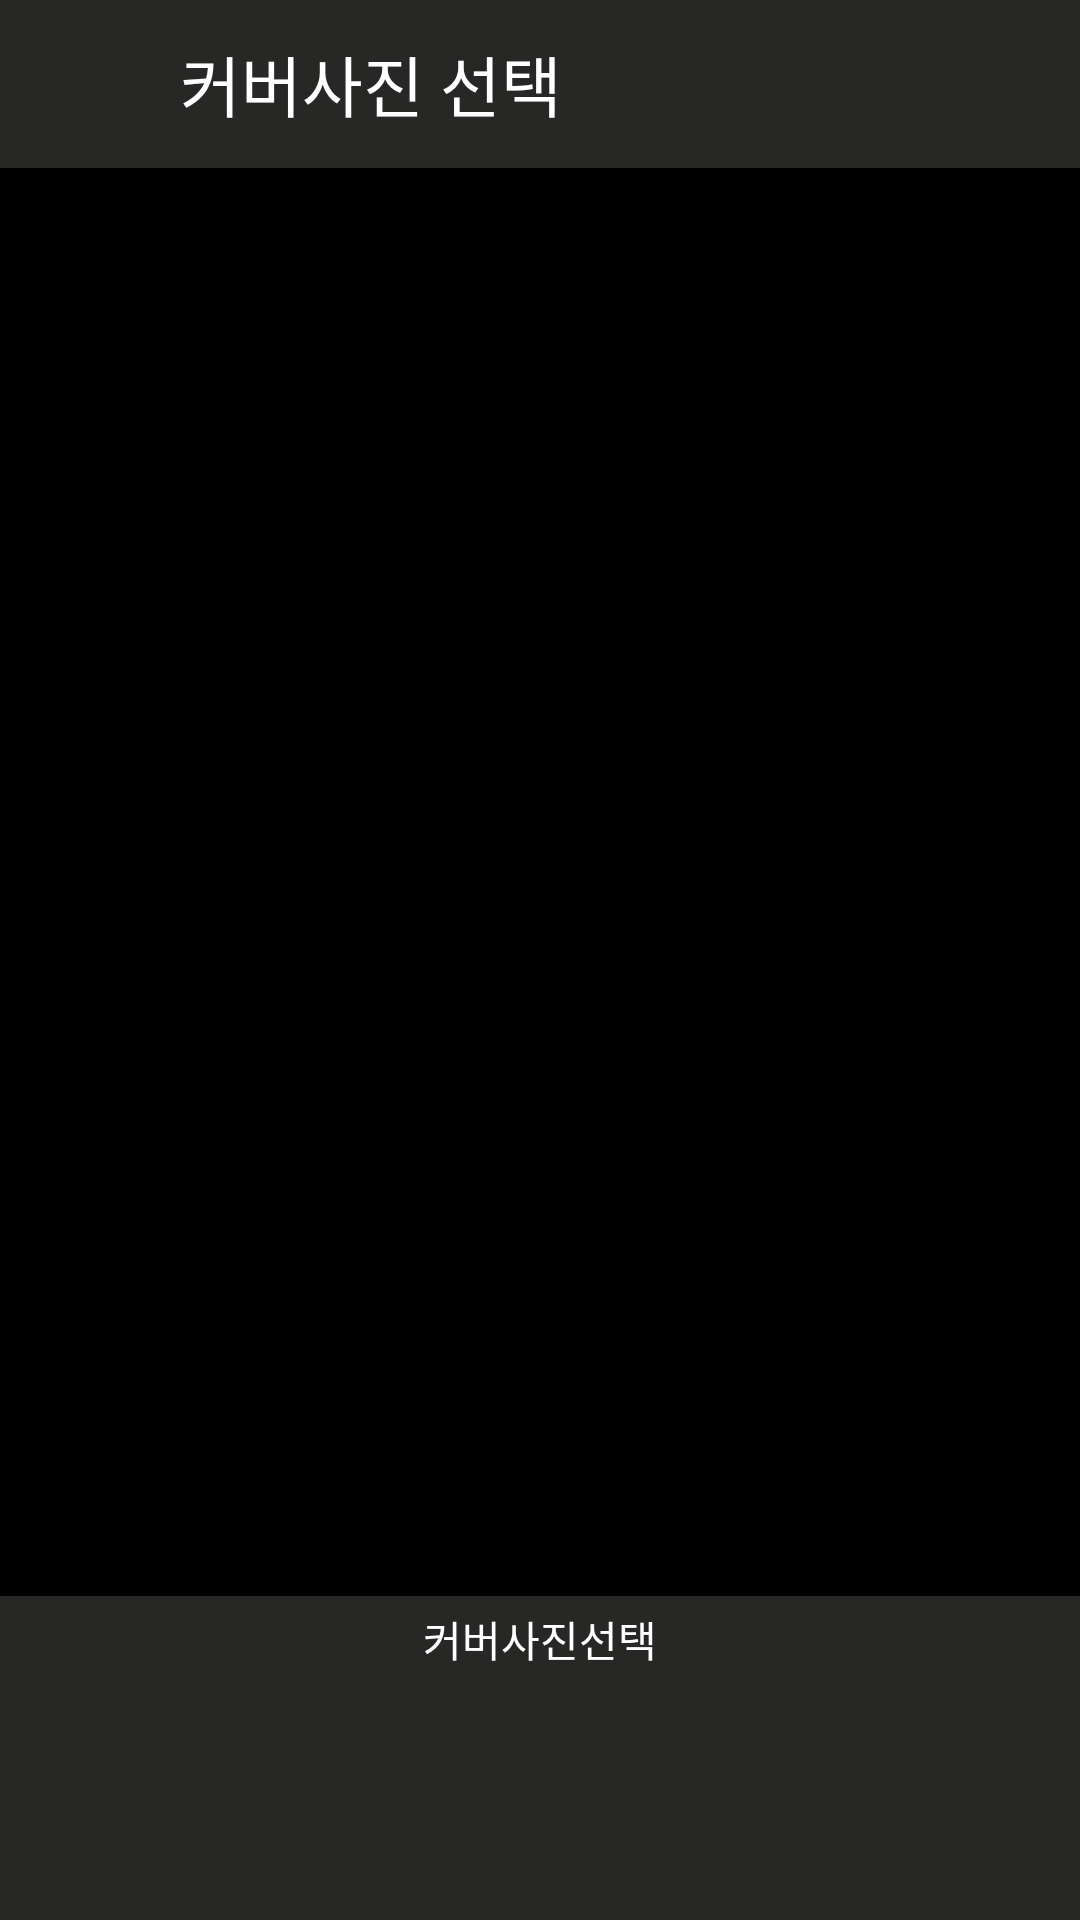

Write the Android layout XML for this screen, with the resource values it uses.
<!-- AndroidManifest.xml: activity theme AppTheme -->
<!-- res/layout/activity_cover_image_select.xml -->
<?xml version="1.0" encoding="utf-8"?>
<RelativeLayout xmlns:android="http://schemas.android.com/apk/res/android"
    android:layout_width="fill_parent"
    android:layout_height="wrap_content"
    android:background="@color/black">

    <ImageView
        android:id="@+id/cover_image_select_maincover"
        android:layout_width="match_parent"
        android:layout_height="match_parent" />

    <FrameLayout
        android:id="@+id/cover_image_select_top_container"
        android:layout_width="match_parent"
        android:layout_height="?attr/actionBarSize"
        android:background="@color/filterbox_background">

        <RelativeLayout
            android:layout_width="match_parent"
            android:layout_height="match_parent"
            android:layout_gravity="left|center_vertical"
            android:orientation="horizontal">

            <ImageButton
                android:id="@+id/cover_image_select_btn_back"
                android:layout_width="46dp"
                android:layout_height="46dp"
                android:layout_alignParentStart="true"
                android:layout_centerVertical="true"
                android:layout_marginLeft="4dp"
                android:allowUndo="false"
                android:background="@color/button_transparency_background" />

            <TextView
                android:id="@+id/cover_image_select_lbl_top"
                android:layout_width="wrap_content"
                android:layout_height="wrap_content"
                android:layout_centerVertical="true"
                android:layout_gravity="center_vertical"
                android:layout_marginLeft="10dp"
                android:layout_toEndOf="@+id/cover_image_select_btn_back"
                android:text="커버사진 선택"
                android:textAppearance="?android:attr/textAppearanceLarge"
                android:textColor="@color/white" />

            <ImageButton
                android:id="@+id/cover_image_select_btn_check"
                android:layout_width="46dp"
                android:layout_height="46dp"
                android:background="@color/button_transparency_background"
                android:layout_alignTop="@+id/cover_image_select_btn_back"
                android:layout_alignParentEnd="true" />

        </RelativeLayout>
    </FrameLayout>

    <RelativeLayout
        android:id="@+id/cover_image_select_bottom_container"
        android:layout_width="match_parent"
        android:layout_height="@dimen/photo_filter_height"
        android:layout_alignParentBottom="true"
        android:layout_alignParentStart="true"
        android:background="@color/filterbox_background">

        <android.support.v7.widget.RecyclerView
            android:id="@+id/cover_image_select_recv_images"
            android:layout_width="match_parent"
            android:layout_height="match_parent"
            android:layout_below="@+id/cover_image_select_textView" />

        <TextView
            android:id="@+id/cover_image_select_textView"
            android:layout_width="wrap_content"
            android:layout_height="wrap_content"
            android:layout_alignParentTop="true"
            android:layout_centerHorizontal="true"
            android:layout_marginTop="4dp"
            android:text="커버사진선택"
            android:textColor="@color/white" />

    </RelativeLayout>
</RelativeLayout>
<!-- resources referenced by this layout -->
<resources>
  <color name="black">#FF000000</color>
  <color name="button_transparency_background">#00ff0000</color>
  <color name="filterbox_background">#cf31302f</color>
  <color name="white">#ffffff</color>
  <dimen name="photo_filter_height">108dp</dimen>
  <style name="AppTheme" parent="Theme.AppCompat.Light.NoActionBar">
          <item name="android:windowContentOverlay">@null</item>
          <item name="colorPrimary">@color/primary</item>
          <item name="colorPrimaryDark">@color/primary_dark</item>
          <item name="colorAccent">@color/accent</item>
          <item name="searchViewStyle">@style/AppTheme.SearchView</item>
          <item name="android:divider">@color/divider</item>
  
          
          <item name="material_drawer_background">@color/material_drawer_dark_background</item>
          <item name="material_drawer_icons">@color/material_drawer_dark_icons</item>
          <item name="material_drawer_primary_text">@color/material_drawer_dark_primary_text</item>
          <item name="material_drawer_secondary_text">@color/material_drawer_dark_secondary_text
          </item>
          <item name="material_drawer_hint_text">@color/material_drawer_dark_hint_text</item>
          <item name="material_drawer_divider">@color/material_drawer_dark_divider</item>
          <item name="material_drawer_selected">@color/material_drawer_dark_selected</item>
          <item name="material_drawer_selected_text">#F1433C</item>
          <item name="material_drawer_header_selection_text">
              @color/material_drawer_dark_primary_text
          </item>
      </style>
  <color name="primary">#26ae90</color>
  <color name="primary_dark">#26aeA0</color>
  <color name="accent">#2196F3</color>
  <style name="AppTheme.SearchView" parent="Widget.AppCompat.SearchView">
          <item name="searchIcon">@android:drawable/ic_menu_search</item>
          <item name="closeIcon">@android:drawable/ic_menu_close_clear_cancel</item>
      </style>
  <color name="divider">#1fffffff</color>
</resources>
